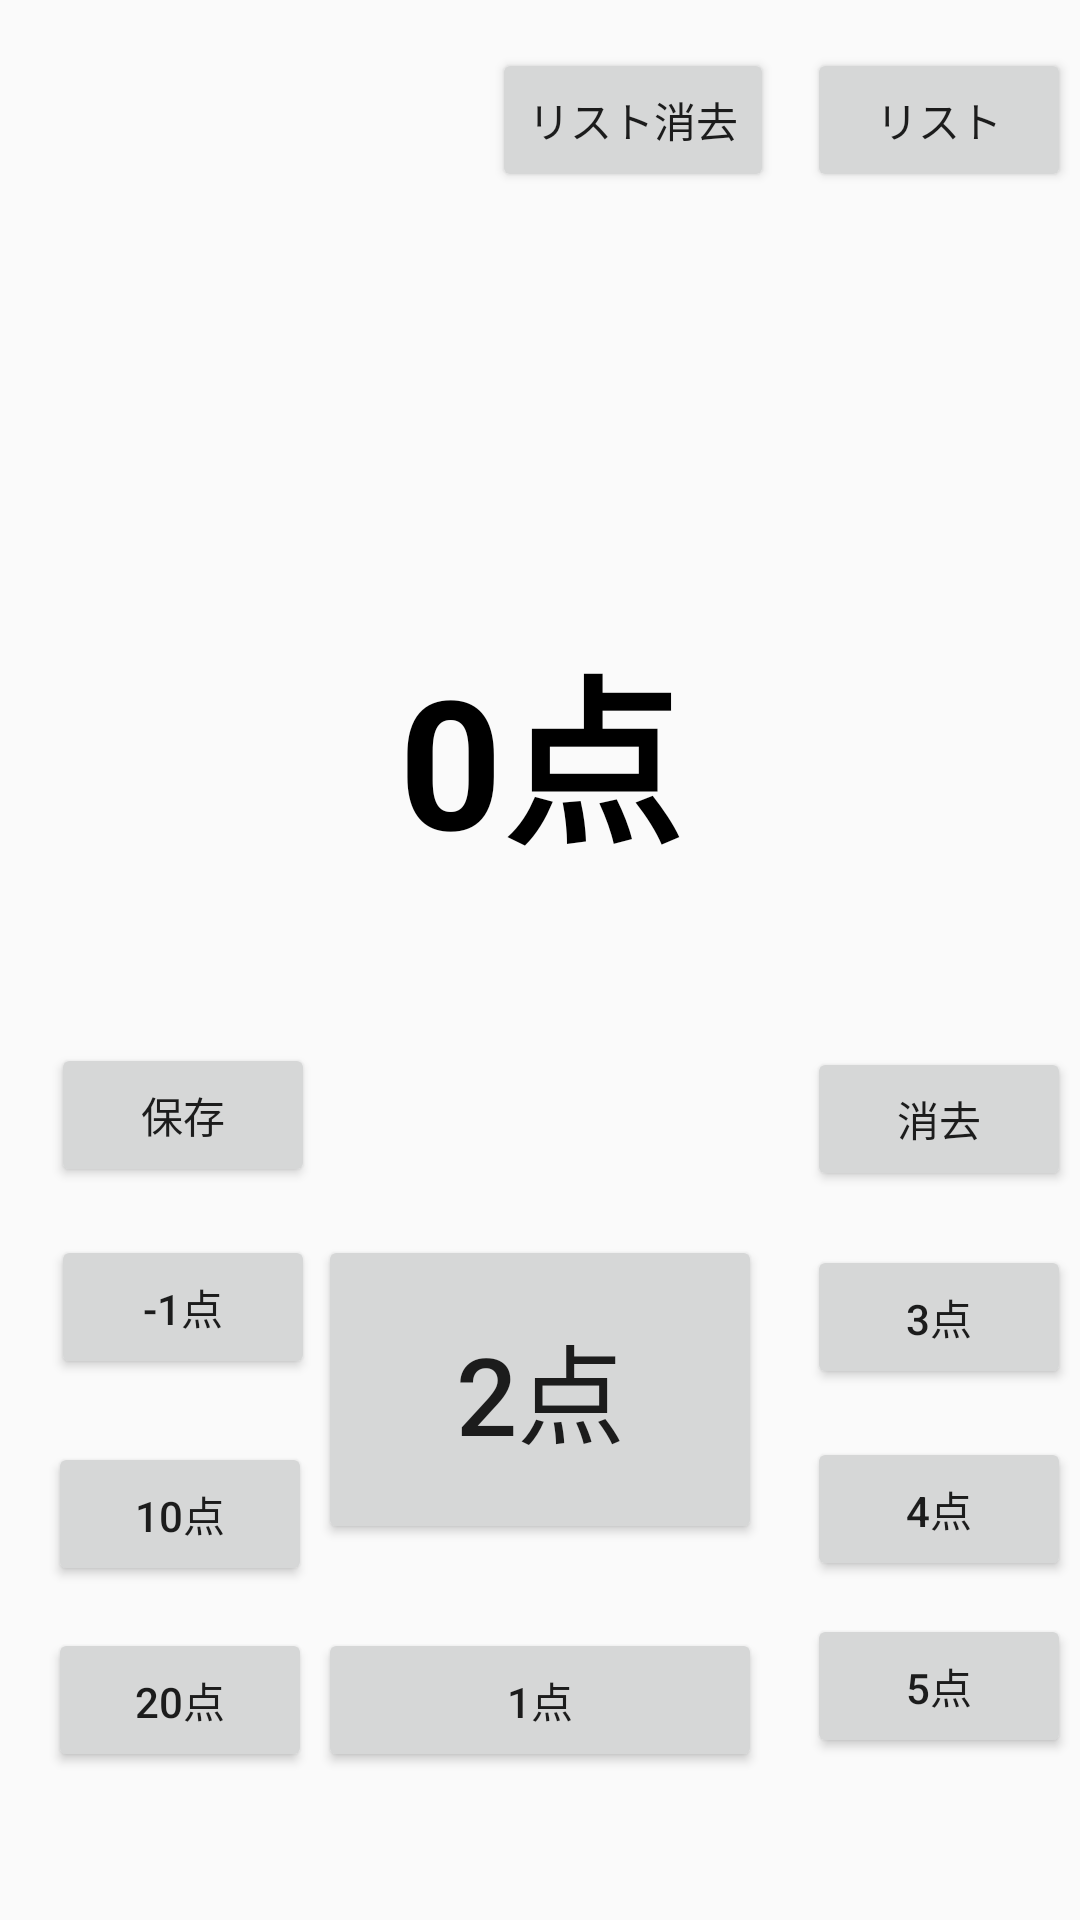

Produce the Android XML layout that renders to this screen, including the resource entries it uses.
<!-- AndroidManifest.xml: application theme AppTheme -->
<!-- res/layout/activity_main.xml -->
<?xml version="1.0" encoding="utf-8"?>
<androidx.constraintlayout.widget.ConstraintLayout xmlns:android="http://schemas.android.com/apk/res/android"
    xmlns:app="http://schemas.android.com/apk/res-auto"
    xmlns:tools="http://schemas.android.com/tools"
    android:layout_width="match_parent"
    android:layout_height="match_parent"
    tools:context=".MainActivity">

    <Button
        android:id="@+id/button26"
        android:layout_width="148dp"
        android:layout_height="103dp"
        android:onClick="two"
        android:text="2点"
        android:textSize="36sp"
        app:layout_constraintBottom_toBottomOf="@+id/button21"
        app:layout_constraintEnd_toEndOf="parent"
        app:layout_constraintStart_toStartOf="parent"
        app:layout_constraintTop_toBottomOf="@+id/button21" />

    <TextView
        android:id="@+id/count3"
        android:layout_width="wrap_content"
        android:layout_height="wrap_content"
        android:layout_marginTop="207dp"
        android:text="0点"
        android:textColor="#000000"
        android:textSize="60sp"
        android:textStyle="bold"
        app:layout_constraintEnd_toEndOf="parent"
        app:layout_constraintStart_toStartOf="parent"
        app:layout_constraintTop_toTopOf="parent" />

    <Button
        android:id="@+id/button19"
        android:layout_width="wrap_content"
        android:layout_height="wrap_content"
        android:layout_marginEnd="3dp"
        android:layout_marginBottom="243dp"
        android:onClick="delete"
        android:text="消去"
        app:layout_constraintBottom_toBottomOf="parent"
        app:layout_constraintEnd_toEndOf="parent" />

    <Button
        android:id="@+id/button20"
        android:layout_width="wrap_content"
        android:layout_height="wrap_content"
        android:layout_marginTop="16dp"
        android:layout_marginEnd="3dp"
        android:onClick="four"
        android:text="4点"
        app:layout_constraintEnd_toEndOf="parent"
        app:layout_constraintTop_toBottomOf="@+id/button21" />

    <Button
        android:id="@+id/button21"
        android:layout_width="wrap_content"
        android:layout_height="wrap_content"
        android:layout_marginTop="18dp"
        android:layout_marginEnd="3dp"
        android:onClick="three"
        android:text="3点"
        app:layout_constraintEnd_toEndOf="parent"
        app:layout_constraintTop_toBottomOf="@+id/button19" />

    <Button
        android:id="@+id/button22"
        android:layout_width="148dp"
        android:layout_height="48dp"
        android:onClick="one"
        android:text="1点"
        app:layout_constraintBaseline_toBaselineOf="@+id/button24"
        app:layout_constraintEnd_toEndOf="parent"
        app:layout_constraintStart_toStartOf="parent" />

    <Button
        android:id="@+id/button23"
        android:layout_width="wrap_content"
        android:layout_height="wrap_content"
        android:layout_marginStart="17dp"
        android:layout_marginTop="16dp"
        android:onClick="minus"
        android:text="-1点"
        app:layout_constraintStart_toStartOf="parent"
        app:layout_constraintTop_toBottomOf="@+id/button28" />

    <Button
        android:id="@+id/button24"
        android:layout_width="wrap_content"
        android:layout_height="wrap_content"
        android:layout_marginStart="16dp"
        android:layout_marginTop="14dp"
        android:onClick="twelve"
        android:text="20点"
        app:layout_constraintStart_toStartOf="parent"
        app:layout_constraintTop_toBottomOf="@+id/button25" />

    <Button
        android:id="@+id/button25"
        android:layout_width="wrap_content"
        android:layout_height="wrap_content"
        android:layout_marginStart="16dp"
        android:layout_marginTop="21dp"
        android:onClick="ten"
        android:text="10点"
        app:layout_constraintStart_toStartOf="parent"
        app:layout_constraintTop_toBottomOf="@+id/button23" />

    <Button
        android:id="@+id/button28"
        android:layout_width="wrap_content"
        android:layout_height="wrap_content"
        android:layout_marginStart="17dp"
        android:layout_marginBottom="16dp"
        android:onClick="save"
        android:text="保存"
        app:layout_constraintBottom_toTopOf="@+id/button26"
        app:layout_constraintStart_toStartOf="parent" />

    <Button
        android:id="@+id/button27"
        android:layout_width="wrap_content"
        android:layout_height="wrap_content"
        android:layout_marginTop="11dp"
        android:layout_marginEnd="3dp"
        android:onClick="five"
        android:text="5点"
        app:layout_constraintEnd_toEndOf="parent"
        app:layout_constraintTop_toBottomOf="@+id/button20" />

    <Button
        android:id="@+id/button29"
        android:layout_width="wrap_content"
        android:layout_height="wrap_content"
        android:layout_marginTop="16dp"
        android:layout_marginEnd="3dp"
        android:onClick="list"
        android:text="リスト"
        app:layout_constraintEnd_toEndOf="parent"
        app:layout_constraintTop_toTopOf="parent" />

    <Button
        android:id="@+id/button2"
        android:layout_width="wrap_content"
        android:layout_height="wrap_content"
        android:layout_marginEnd="11dp"
        android:onClick="listdelete"
        android:text="リスト消去"
        app:layout_constraintBaseline_toBaselineOf="@+id/button29"
        app:layout_constraintEnd_toStartOf="@+id/button29" />

</androidx.constraintlayout.widget.ConstraintLayout>
<!-- resources referenced by this layout -->
<resources>
  <style name="AppTheme" parent="Theme.AppCompat.Light.DarkActionBar">
          
          <item name="colorPrimary">@color/colorPrimary</item>
          <item name="colorPrimaryDark">#979696</item>
          <item name="colorAccent">@color/colorAccent</item>
      </style>
  <color name="colorPrimary">#B5B5B5</color>
  <color name="colorAccent">#03DAC5</color>
</resources>
